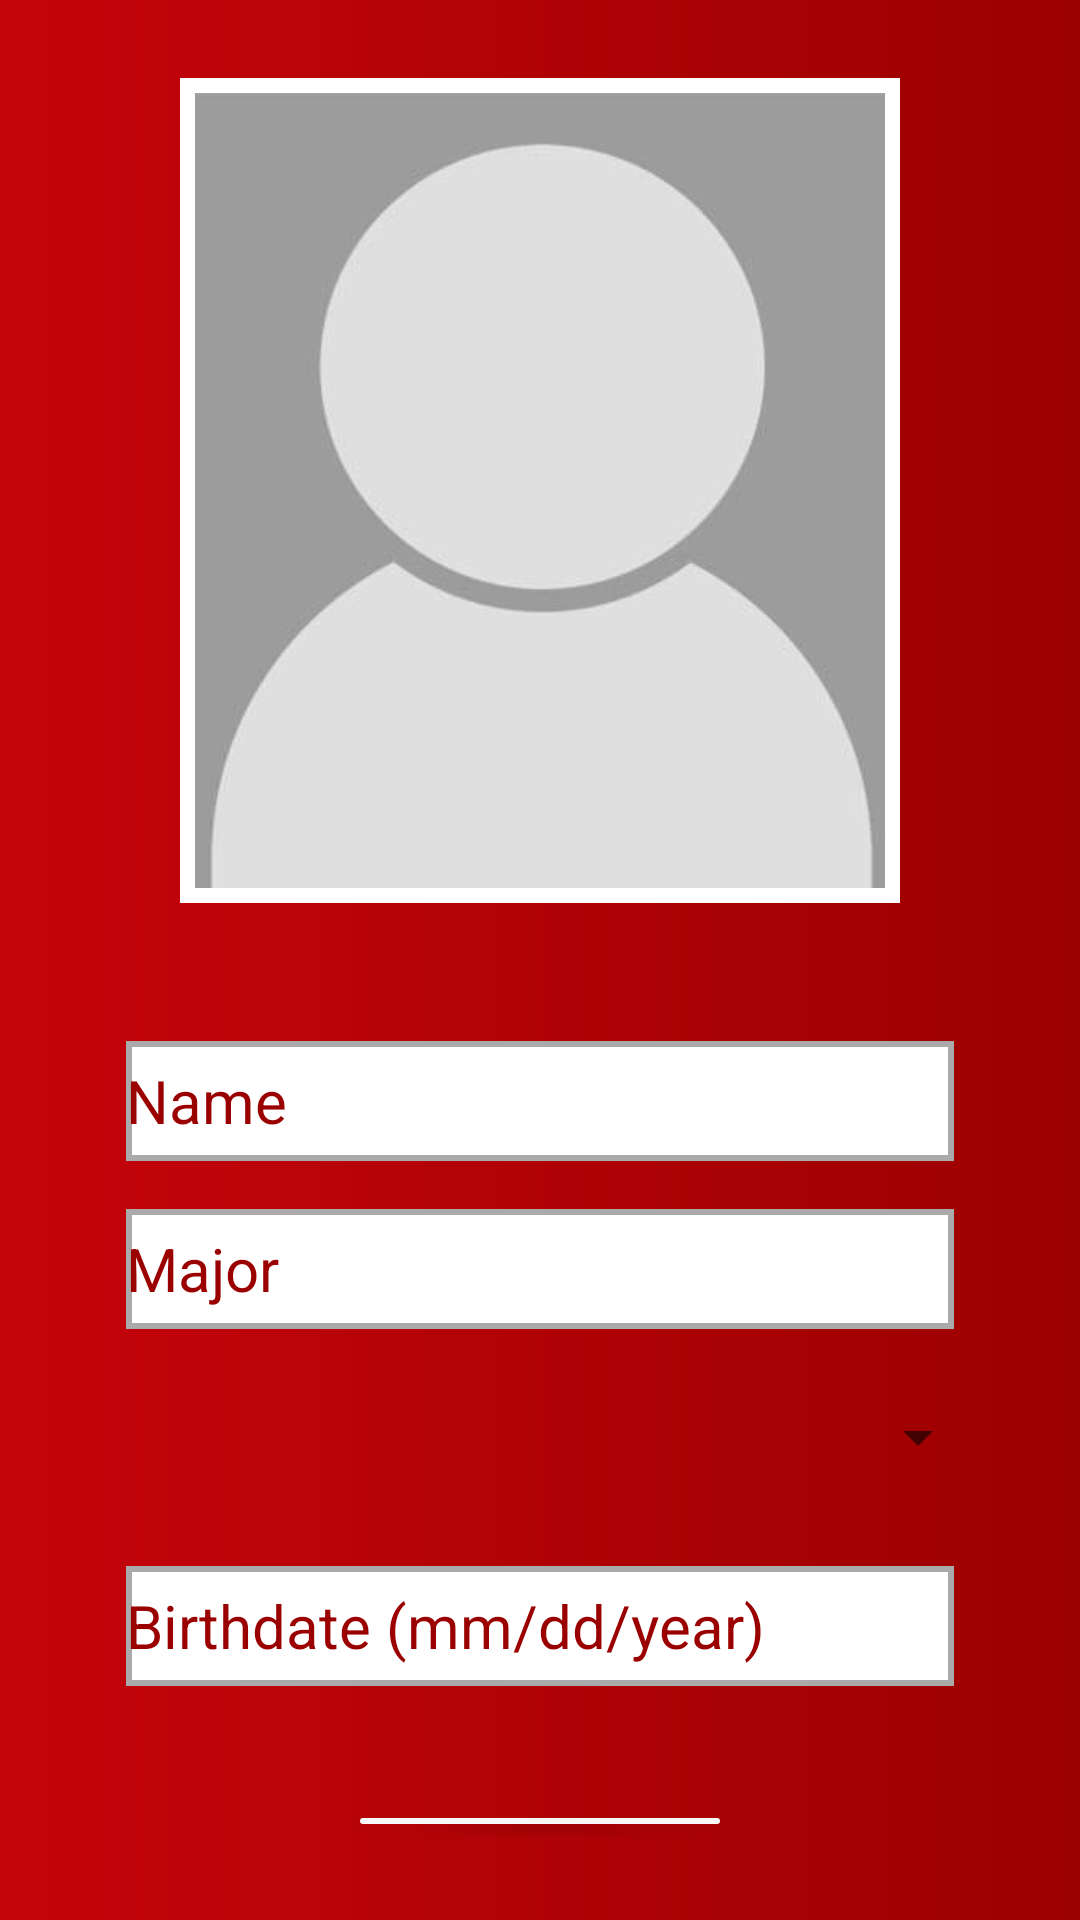

This screen was rendered from an Android layout file. Write that file and the resources it references.
<!-- AndroidManifest.xml: application theme Theme.BadgerConnect -->
<!-- res/layout/activity_profile_creation_general_info.xml -->
<?xml version="1.0" encoding="utf-8"?>
<LinearLayout xmlns:android="http://schemas.android.com/apk/res/android"
    xmlns:tools="http://schemas.android.com/tools"
    android:layout_width="match_parent"
    android:layout_height="match_parent"
    android:background="@drawable/login_bg"
    android:gravity="center"
    android:orientation="vertical"
    android:padding="26dp"
    tools:context=".ProfileCreationGeneralInfoActivity">

    
    <FrameLayout
        android:layout_width="240dp"
        android:layout_height="275dp"
        android:layout_gravity="center_horizontal"
        android:layout_marginBottom="30dp"
        android:background="@color/white"
        android:padding="5dp">

        <ImageView
            android:id="@+id/profileImage"
            android:layout_width="match_parent"
            android:layout_height="match_parent"
            android:layout_gravity="center_horizontal"
            android:contentDescription="Profile Image"
            android:onClick="updatePic"
            android:scaleType="centerCrop"
            android:src="@drawable/portrait_placeholder" />

    </FrameLayout>

    <EditText
        android:id="@+id/name"
        android:layout_width="match_parent"
        android:layout_height="40dp"
        android:background="@drawable/custom_edit_cut_text"
        android:layout_marginStart="16dp"
        android:layout_marginEnd="16dp"
        android:layout_marginTop="16dp"
        android:layout_marginBottom="8dp"
        android:textColor="@color/colorPrimaryDark"
        android:hint="Name"
        android:imeOptions="actionDone"
        android:inputType="textPersonName"
        android:textColorHint="@color/colorPrimaryDark"
        android:textSize="20sp" />

    <AutoCompleteTextView
        android:id="@+id/major"
        android:layout_width="match_parent"
        android:layout_height="40dp"
        android:layout_marginStart="16dp"
        android:layout_marginEnd="16dp"
        android:layout_marginTop="8dp"
        android:layout_marginBottom="8dp"
        android:background="@drawable/custom_edit_cut_text"
        android:hint="Major"
        android:imeOptions="actionDone"
        android:inputType="text"
        android:textColor="@color/colorPrimaryDark"
        android:textColorHint="@color/colorPrimaryDark"
        android:textSize="20sp" />

    <Spinner
        android:id="@+id/year_spinner"
        android:layout_width="match_parent"
        android:layout_height="40dp"
        android:layout_marginStart="16dp"
        android:layout_marginEnd="8dp"
        android:layout_marginTop="8dp"
        android:layout_marginBottom="15dp"
        />

    <EditText
        android:id="@+id/datePickerEditText"
        android:layout_width="match_parent"
        android:layout_height="40dp"
        android:background="@drawable/custom_edit_cut_text"
        android:layout_marginStart="16dp"
        android:layout_marginEnd="16dp"
        android:layout_marginTop="8dp"
        android:layout_marginBottom="8dp"
        android:textColor="@color/colorPrimaryDark"
        android:hint="Birthdate (mm/dd/year)"
        android:inputType="date"
        android:textColorHint="@color/colorPrimaryDark"
        android:textSize="20sp"
        android:focusable="true"
        />

    <Button
        android:id="@+id/continueButton"
        android:layout_width="128dp"
        android:layout_height="wrap_content"
        android:layout_gravity="center_horizontal"
        android:layout_marginTop="30dp"
        android:backgroundTint="@color/colorAccent"
        android:text="Continue"
        android:textColor="@color/colorPrimaryDark"
        android:textStyle="bold" />

</LinearLayout>
<!-- resources referenced by this layout -->
<resources>
  <color name="colorAccent">#F7F7F7</color>
  <color name="colorPrimaryDark">#9B0000</color>
  <color name="white">#FFFFFFFF</color>
  <!-- drawable custom_edit_cut_text (drawable) -->
  <?xml version="1.0" encoding="utf-8"?>
  <selector xmlns:android="http://schemas.android.com/apk/res/android">
  
      
      <item android:state_enabled="true" android:state_focused="true">
          <shape android:shape="rectangle">
              <solid android:color="@android:color/white" />
              <stroke android:width="2dp" android:color="@color/colorPrimary" />
          </shape>
      </item>
  
      
      <item android:state_enabled="true">
          <shape android:shape="rectangle">
              <solid android:color="@android:color/white" />
              <stroke android:width="2dp" android:color="@android:color/darker_gray" />
          </shape>
      </item>
  
  </selector>
  <!-- drawable login_bg (drawable) -->
  <?xml version="1.0" encoding="utf-8"?>
  <shape xmlns:android="http://schemas.android.com/apk/res/android">
  
      <gradient
          android:endColor="@color/colorPrimaryDark"
          android:startColor="@color/colorPrimary">
      </gradient>
  
  </shape>
  <!-- drawable portrait_placeholder: jpg bitmap (drawable, 4779 bytes) -->
  <style name="Theme.BadgerConnect" parent="Theme.MaterialComponents.DayNight.DarkActionBar">
          
          <item name="colorPrimary">@color/purple_500</item>
          <item name="colorPrimaryVariant">@color/purple_700</item>
          <item name="colorOnPrimary">@color/white</item>
          
          <item name="colorSecondary">@color/teal_200</item>
          <item name="colorSecondaryVariant">@color/teal_700</item>
          <item name="colorOnSecondary">@color/black</item>
          
          <item name="android:statusBarColor">?attr/colorPrimaryVariant</item>
  
          
          <item name="actionBarSize">60dp</item>
  
  
      </style>
  <color name="colorPrimary">#C5050C</color>
  <color name="purple_500">#EE1111</color>
  <color name="purple_700">#E30505</color>
  <color name="teal_200">#FF03DAC5</color>
  <color name="teal_700">#FF018786</color>
  <color name="black">#FF000000</color>
</resources>
